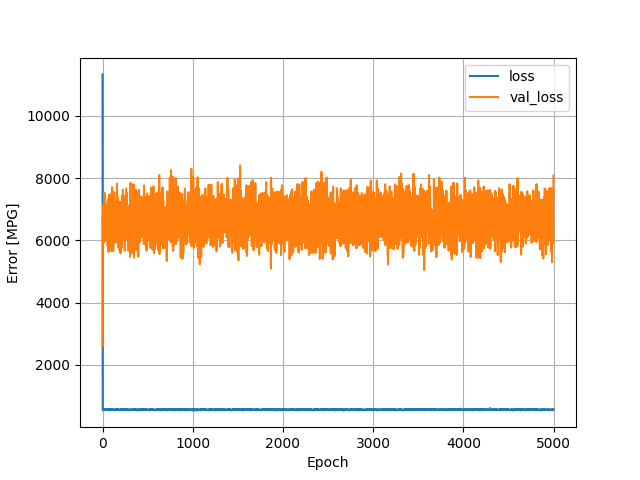

The file beside this chart, header and first rows:
, loss, val_loss, epoch
0, 11335, 2615, 0
1, 611.1, 5764, 1
2, 553.8, 6483, 2
3, 549.9, 6692, 3
4, 557, 6504, 4
5, 553.5, 6889, 5
6, 556.4, 7133, 6
7, 552.9, 6201, 7
8, 565.3, 6674, 8
9, 548.9, 6439, 9
10, 553, 5915, 10
11, 556.3, 5938, 11
12, 573.1, 6501, 12
13, 554.5, 6960, 13
14, 556.5, 7029, 14
15, 562.6, 6649, 15
16, 557.8, 6134, 16
17, 564.9, 6262, 17
18, 553.4, 6810, 18
19, 555.3, 7521, 19
20, 565.3, 6382, 20
21, 562.4, 6304, 21
22, 552.5, 7062, 22
23, 566.9, 7521, 23
24, 549.9, 6915, 24
25, 566.6, 5978, 25
26, 574.4, 6686, 26
27, 549.7, 6818, 27
28, 566.6, 6834, 28
29, 559.1, 6497, 29
30, 560.5, 6404, 30
31, 550.4, 6291, 31
32, 556, 6207, 32
33, 562, 6941, 33
34, 571.4, 6603, 34
35, 568.7, 6072, 35
36, 557.4, 6287, 36
37, 551.7, 6647, 37
38, 550.8, 7000, 38
39, 557.4, 6929, 39
40, 551.6, 6271, 40
41, 557.8, 6417, 41
42, 556.5, 6328, 42
43, 554, 6673, 43
44, 552.1, 6700, 44
45, 557.7, 6852, 45
46, 560, 6587, 46
47, 561.3, 6653, 47
48, 550.9, 7169, 48
49, 555.1, 6017, 49
50, 553.6, 6124, 50
51, 554.8, 6185, 51
52, 555.1, 6378, 52
53, 551.6, 6614, 53
54, 576.1, 6375, 54
55, 558.1, 6820, 55
56, 554.6, 6513, 56
57, 552.7, 5819, 57
58, 559.7, 6638, 58
59, 554.2, 7305, 59
... 4,940 more rows
